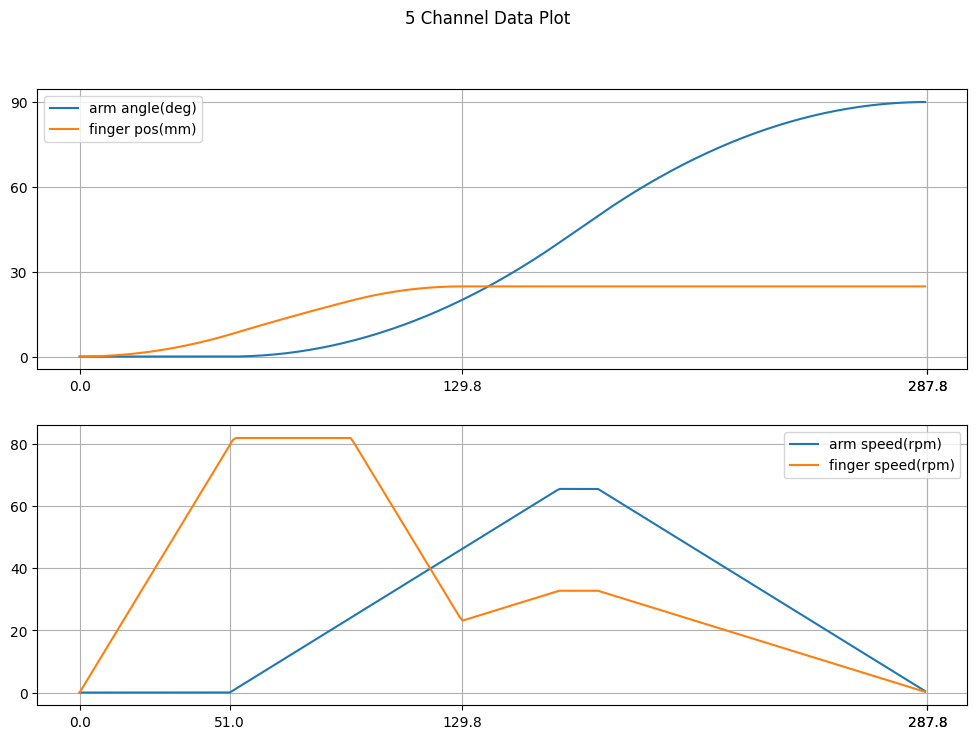

Here is the Python script that generated this plot:
# 手臂空转手指联动逻辑
# 手指离开魔方一点点，例如2mm
# 后续始终保持这个距离，进行90°空转
#  0°：60mm
# 30°：81mm
# 60°：81mm
# 90°：60mm

import numpy as np
import matplotlib.pyplot as plt
import math

# 设置为True时，仿真空转后手指不锁紧的场景
# NO_FINGER_RETURN_MODE = False
NO_FINGER_RETURN_MODE = True

V_NO_LOAD = 600  # 旋转臂空转最大速度
A_NO_LOAD = 300  # 旋转臂空转最大加速度，在停转不抖动的前提下，尽可能大
V_FINGER = 1500  # 手指移动速度，这个惯性小，也不会变形，可用很快
A_FINGER = 1600
FINGER_ZERO   = 52.0                  # 零点位于距离内侧限位点0.5mm的位置，此时两手指间距52mm
def finger_dist2enc(x): 
    FINGER_FACTOR = 16384.0 / (2 * 31.416)# 手指电机每转一圈，手指移动距离31.4mm，两手指间距增加2 * 31.4mm
    return int((x - FINGER_ZERO) * FINGER_FACTOR)
FINGER_CLAMP  = finger_dist2enc(54.0) # 手指锁紧，这是闭环控制的，可填写比实际需求小一点的数字
FINGER_INIT   = finger_dist2enc(56.2) # 手指初始位置，用于放置魔方，52+2*2 = 56mm，与魔方边长保持一致(有的魔方偏大，可以改大点)
FINGER_FLIP   = finger_dist2enc(78.0) # 翻转魔方时，手指移动的最远位置，最小74mm，留4mm余量
FINGER_MAX    = finger_dist2enc(81.0) # 56*√2 = 79.2mm， 魔方是圆角的，实测值是77mm，留4mm余量，取81mm，机械结构最大支持到84mm

rpm_to_speed = 16384.0 / 5000.0 / 60.0
FINGER_FACTOR = 16384.0 / (2 * 31.416)

# 情景1，能加速到最高速度vmax：匀加速(Ta)----匀速(Tv)----匀减速(Td)
# 情景2，不能加速到最高速度：匀加速(Ta)----匀减速(Td)
# x0   初始位置
# x1   目标位置
# v0   初始速度
# v1   目标速度
# vmax 允许的最大速度
# a    加速度的绝对值
class Trapezoid:
    # 改写为C语言实现时，异常处理用打印报错并返回错误代码的方式替代，全部浮点运算使用float
    def calculate_motion(self, x0, x1, v0_input, v1_input, vmax_input, a_input):
        v0 = v0_input * rpm_to_speed
        v1 = v1_input * rpm_to_speed
        vmax = vmax_input * rpm_to_speed
        a = a_input / 1024.0

        self.x0 = x0
        self.x1 = x1
        self.v0 = v0
        self.v1 = v1
        vmax = abs(vmax)
        a = abs(a)
        
        # 校验速度是否超过允许范围（考虑方向）
        if vmax < 1e-6:
            raise ValueError("过小的最大速度")
        if a < 1e-6:
            raise ValueError("过小的加速度")
        if abs(v0) > vmax or abs(v1) > vmax:
            raise ValueError("初始速度或目标速度超过最大允许速度")

        # 运动方向判断
        S = x1 - x0  # 总位移
        direction = 1 if S >= 0 else -1  # 1:正方向 -1:负方向
        
        # 运动参数初始化
        self.a_accel = a * direction  # 加速阶段加速度
        self.a_decel = -a * direction # 减速阶段加速度
        signed_vmax = vmax * direction  # 最大速度

        # 计算理论加速/减速时间
        Ta_max = (signed_vmax - v0) / self.a_accel
        Td_max = (v1 - signed_vmax) / self.a_decel
        
        # 计算理论位移
        Sa_max = (signed_vmax**2 - v0**2) / (2 * self.a_accel)
        Sd_max = (v1**2 - signed_vmax**2) / (2 * self.a_decel)
        S_needed = Sa_max + Sd_max

        # 判断实际位移是否足够
        Tv = (S - S_needed) / signed_vmax
        if Tv >= 0:
            # 情景1：能加速到最大速度
            self.Ta = Ta_max
            self.Td = Td_max
            self.Tv = Tv
            self.v_c = signed_vmax
            self.T = self.Ta + self.Tv + self.Td
        else:
            # 情景2：无法达到最大速度 
            # 计算中间速度v_c（考虑方向）
            v_c_sq = (2 * a * abs(S) + v0**2 + v1**2) / 2
            v_c_abs = math.sqrt(v_c_sq)
            v_c = v_c_abs * direction 
            # 重新计算加速/减速时间
            self.Ta = (v_c - v0) / self.a_accel
            self.Td = (v1 - v_c) / self.a_decel
            self.Tv = 0
            self.v_c = v_c
            self.T = self.Ta + self.Td

        if self.Ta < 0 or self.Td < 0:
            raise ValueError("计算得到负时间，参数错误")
        
        self.x_acc_end = self.x0 + self.v0 * self.Ta + 0.5 * self.a_accel * self.Ta**2
        self.x_vel_end = self.x_acc_end + self.v_c * self.Tv

    # 改写为C语言实现时，只需要返回x，不需要a和v，需要仔细优化，缩短运行时间
    def get_pos(self, t):
        if t < 0:
            a = 0
            v = self.v0
            x = self.x0
        elif t > self.T:
            a = 0
            v = self.v1
            x = self.x1
        elif t <= self.Ta:
            dt = t
            a = self.a_accel
            v = self.v0 + a * dt
            x = self.x0 + self.v0 * dt + 0.5 * a * dt**2
        elif t <= self.Ta + self.Tv:
            dt = t - self.Ta
            a = 0
            v = self.v_c
            x = self.x_acc_end + self.v_c * dt
        else:
            dt = t - self.Ta - self.Tv
            a = self.a_decel
            v = self.v_c + a * dt
            x = self.x_vel_end + self.v_c * dt + 0.5 * a * dt**2

        return (x, v, a)
    

# 控制步骤
# 阶段1：手指加速，当移动到指定位置（手臂启动延时）时，手臂开始加速，直到手臂转到30度
# 阶段2：等手臂旋转到30度时，手指变为跟随手臂的速度
# 阶段3：等手臂旋转到60度时，手臂缩回

# 分别计算手臂运动到30°和60°时的速度和时间（假设这两个事件都在加减速节点发生，简化计算，实际过程也是这样的）
trap_arm = Trapezoid()
arm_90_deg = 8192
arm_20_deg = 8192 *(20/90)
arm_70_deg = 8192 *(70/90)
trap_arm.calculate_motion(0, arm_90_deg, 0, 0, 2*V_NO_LOAD, 2*A_NO_LOAD)# 带有2:1减速，所以需要两倍速度
arm_totel_time = trap_arm.T
arm_20_deg_time = math.sqrt(2 * arm_20_deg / trap_arm.a_accel)
arm_20_deg_speed = trap_arm.a_accel * arm_20_deg_time / rpm_to_speed
print(f"手臂运动到20°时的时间={arm_20_deg_time:.2f}, 手臂运动到20°时的速度={arm_20_deg_speed:.2f}")
# 利用加减速的对称性简化计算
arm_70_deg_time = trap_arm.T - arm_20_deg_time
arm_70_deg_speed = arm_20_deg_speed
print(f"手臂运动到70°时的时间={arm_70_deg_time:.2f}, 手臂运动到70°时的速度={arm_20_deg_speed:.2f}")

# 阶段1
finger_add_offset = FINGER_MAX - FINGER_INIT
trap_finger_stage_1 = Trapezoid()
trap_finger_stage_1.calculate_motion(0, 
                                     arm_20_deg/2 + finger_add_offset, 
                                     0, 
                                     arm_20_deg_speed/2, 
                                     V_FINGER, 
                                     A_FINGER)
time_stage_1 = trap_finger_stage_1.T
print(f"阶段1耗时={time_stage_1:.2f}")

# 计算手臂启动延时
stage_1_arm_delay_time = time_stage_1 - arm_20_deg_time
print(f"阶段1手臂启动延时={stage_1_arm_delay_time:.2f}")
pos_stage_1_arm_start, _, _ = trap_finger_stage_1.get_pos(stage_1_arm_delay_time)
print(f"阶段1手臂启动时手指的位置={pos_stage_1_arm_start/FINGER_FACTOR:.2f}")

if NO_FINGER_RETURN_MODE == False:
    # 阶段2
    trap_finger_stage_2 = Trapezoid()
    trap_finger_stage_2.calculate_motion(trap_finger_stage_1.x1, 
                                        arm_70_deg/2 + finger_add_offset, 
                                        arm_20_deg_speed/2, 
                                        arm_70_deg_speed/2, 
                                        V_NO_LOAD, 
                                        A_NO_LOAD)
    time_stage_2 = trap_finger_stage_2.T
    # 阶段3
    trap_finger_stage_3 = Trapezoid()
    trap_finger_stage_3.calculate_motion(trap_finger_stage_2.x1, 
                                        arm_90_deg/2, 
                                        arm_70_deg_speed/2, 
                                        0, 
                                        V_FINGER, 
                                        A_FINGER)
    time_stage_3 = trap_finger_stage_3.T
else:
    # 阶段2
    trap_finger_stage_2 = Trapezoid()
    trap_finger_stage_2.calculate_motion(trap_finger_stage_1.x1, 
                                        arm_90_deg/2 + finger_add_offset, 
                                        arm_20_deg_speed/2, 
                                        0, 
                                        V_NO_LOAD, 
                                        A_NO_LOAD)
    time_stage_2 = trap_finger_stage_2.T
    time_stage_3 = 0

plot_p_arm = []
plot_v_arm = []
plot_p_finger = []
plot_v_finger = []
if NO_FINGER_RETURN_MODE == False:
    totel_time = time_stage_1 + time_stage_2 + time_stage_3
    # print(time_stage_1,time_stage_2,time_stage_3)
    for t in np.arange(0, totel_time, 1):
        x_arm, v_arm, a = trap_arm.get_pos(t - stage_1_arm_delay_time)
        angle_arm = x_arm * 90 / 8192
        plot_p_arm.append(angle_arm)
        plot_v_arm.append(v_arm)
        
        if t < time_stage_1:
            x_finger, v_finger, a2 = trap_finger_stage_1.get_pos(t)
            plot_p_finger.append((x_finger - x_arm/2)/FINGER_FACTOR)
            plot_v_finger.append(v_finger)
        elif t < time_stage_1 + time_stage_2:
            x_finger, v_finger, a2 = trap_finger_stage_2.get_pos(t-time_stage_1)
            plot_p_finger.append((x_finger - x_arm/2)/FINGER_FACTOR)
            plot_v_finger.append(v_finger)
        else:
            x_finger, v_finger, a2 = trap_finger_stage_3.get_pos(t-time_stage_1-time_stage_2)
            plot_p_finger.append((x_finger - x_arm/2)/FINGER_FACTOR)
            plot_v_finger.append(v_finger)
else:
    totel_time = time_stage_1 + time_stage_2
    for t in np.arange(0, totel_time, 1):
        x_arm, v_arm, a = trap_arm.get_pos(t - stage_1_arm_delay_time)
        angle_arm = x_arm * 90 / 8192
        plot_p_arm.append(angle_arm)
        plot_v_arm.append(v_arm)
        
        if t < time_stage_1:
            x_finger, v_finger, a2 = trap_finger_stage_1.get_pos(t)
            plot_p_finger.append((x_finger - x_arm/2)/FINGER_FACTOR)
            plot_v_finger.append(v_finger)
        else:
            x_finger, v_finger, a2 = trap_finger_stage_2.get_pos(t-time_stage_1)
            plot_p_finger.append((x_finger - x_arm/2)/FINGER_FACTOR)
            plot_v_finger.append(v_finger)
t = np.arange(0, totel_time, 1)

plt.rcParams['font.sans-serif'] = ['STHeiti']
# 创建2个垂直排列的子图
fig, (ax1, ax2) = plt.subplots(2, 1, figsize=(12, 8))
fig.suptitle('5 Channel Data Plot')

# 绘制第一个子图,位置
ax1.plot(t, plot_p_arm, label="arm angle(deg)")
ax1.plot(t, plot_p_finger, label="finger pos(mm)")
# 设置y轴刻度和网格线
ax1.set_xticks([0, time_stage_1, time_stage_1 + time_stage_2, time_stage_1 + time_stage_2 + time_stage_3]) 
ax1.set_yticks([0, 30, 60, 90])  # 指定刻度位置
ax1.grid(True)
ax1.legend()

# 绘制第二个子图，速度
ax2.plot(t, plot_v_arm, label="arm speed(rpm)")
ax2.plot(t, plot_v_finger, label="finger speed(rpm)")
ax2.set_xticks([0, stage_1_arm_delay_time, 
                time_stage_1, time_stage_1 + time_stage_2, time_stage_1 + time_stage_2 + time_stage_3]) 
ax2.grid(True)
ax2.legend()

print(f"V_NO_LOAD_20_70_DEG = {round(arm_20_deg_speed)}")
print(f"FINGER_NO_LOAD_START_ARM = {(pos_stage_1_arm_start+FINGER_INIT)/FINGER_FACTOR + FINGER_ZERO:.2f}")
plt.show()
